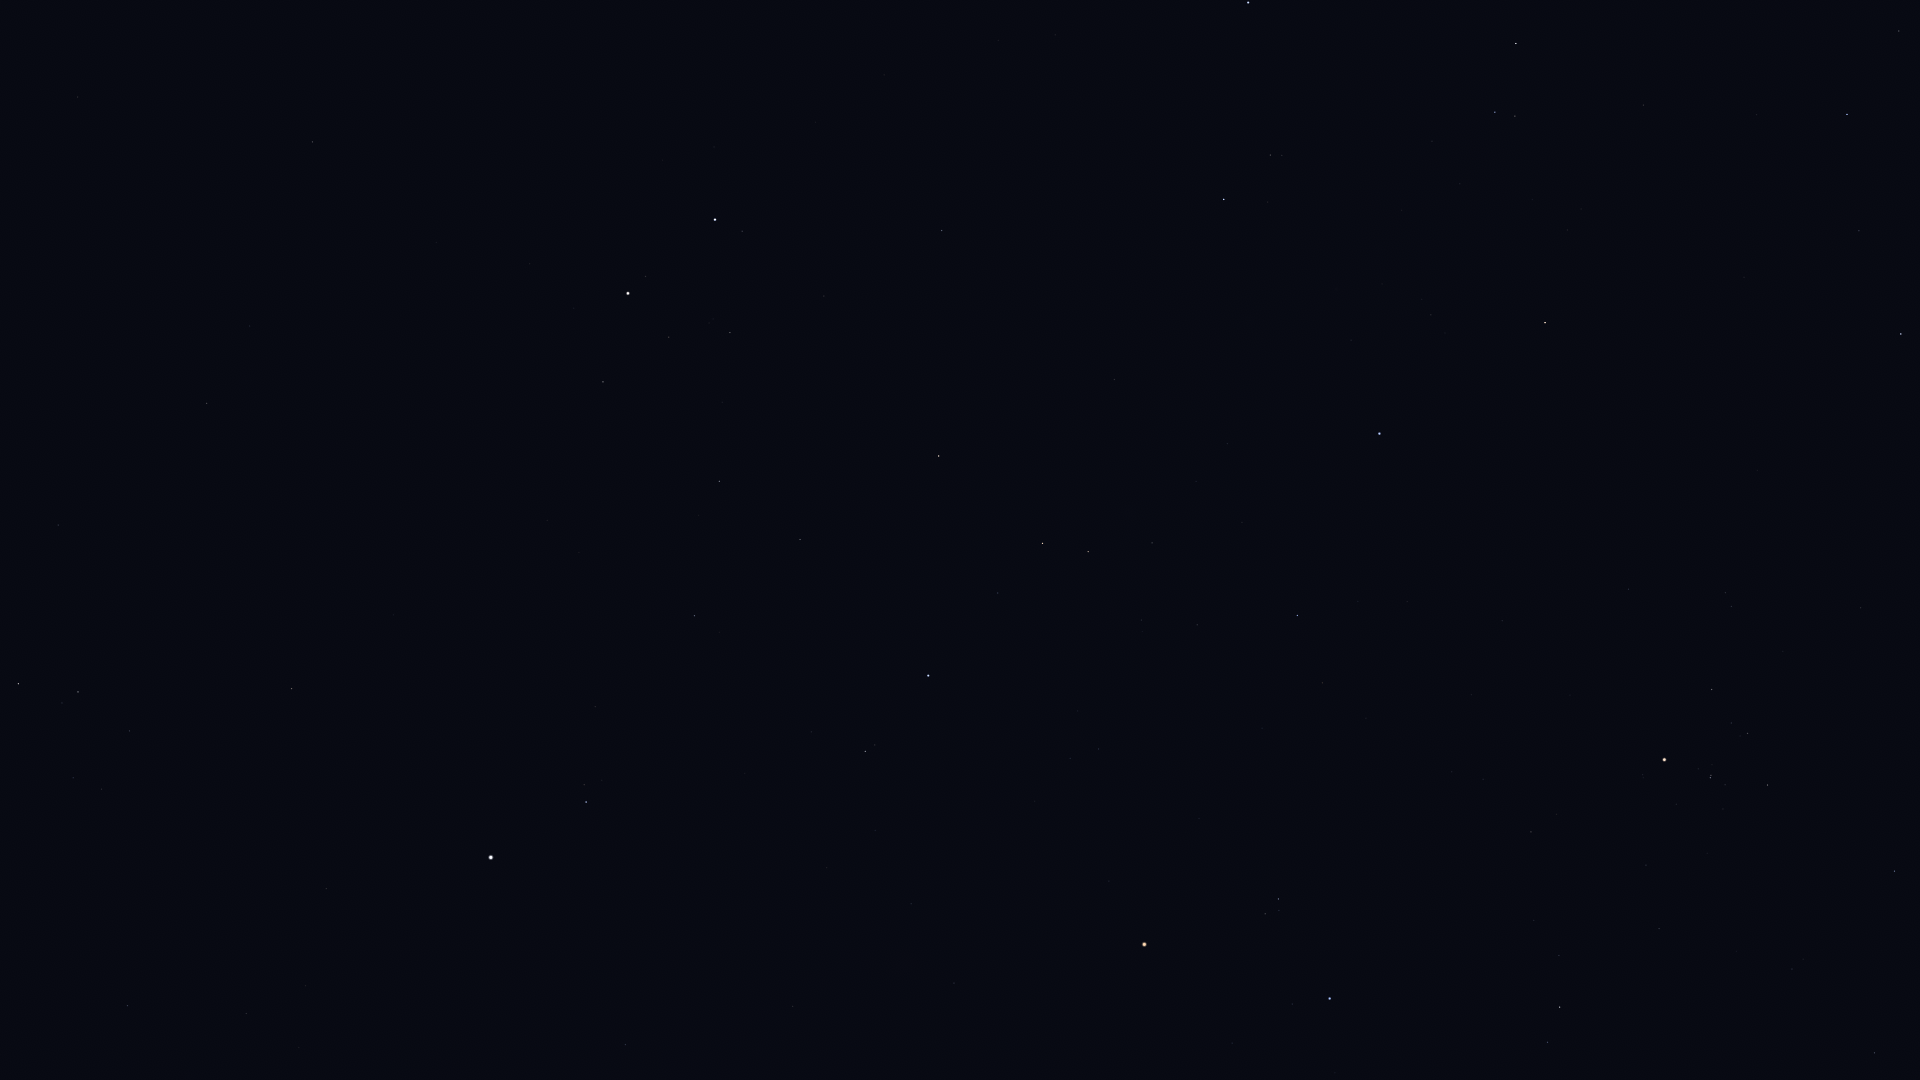

Values plotted in this chart, from the file beside it:
Star_ID, Name, X, Y
18532, HIP 18532, 1847, 114
18614, Menkib, 1859, 231
18724, HIP 18724, 1895, 871
20205, Prima Hyadum, 1768, 785
20455, Secunda Hyadum, 1748, 733
20648, HIP 20648, 1731, 723
20889, Ain, 1712, 689
20894, Chamukuy, 1710, 778
21421, Aldebaran, 1665, 760
21881, HIP 21881, 1629, 589
22449, Tabit, 1560, 1007
23015, Hassaleh, 1545, 323
23416, Almaaz, 1516, 43
23453, Saclateni, 1515, 116
23767, Haedus, 1495, 112
25336, Bellatrix, 1330, 999
25428, Elnath, 1380, 434
26207, Meissa, 1279, 899
26451, Tianguan, 1298, 615
27913, HIP 27913, 1197, 625
27989, Betelgeuse, 1145, 944
28360, Menkalinan, 1248, 3
28380, Mahasim, 1224, 199
28614, HIP 28614, 1109, 881
28716, HIP 28716, 1142, 620
28734, HIP 28734, 1152, 543
29038, HIP 29038, 1099, 749
29426, HIP 29426, 1070, 758
29434, HIP 29434, 1078, 711
29655, HIP 29655, 1088, 552
30343, HIP 30343, 1043, 543
30419, HIP 30419, 954, 983
30665, HIP 30665, 977, 769
30860, Lucilinburhuc, 1088, 133
30883, HIP 30883, 998, 593
30905, Lusitânia, 952, 820
31216, HIP 31216, 911, 904
31681, HIP 31681, 928, 676
31978, HIP 31978, 875, 830
32246, HIP 32246, 939, 456
32362, HIP 32362, 865, 751
32533, HIP 32533, 827, 868
32916, Nervia, 989, 62
33018, HIP 33018, 942, 231
34088, HIP 34088, 800, 540
34693, HIP 34693, 824, 296
34769, HIP 34769, 626, 1045
35350, HIP 35350, 695, 616
35550, HIP 35550, 719, 481
36046, HIP 36046, 730, 333
36188, Gomeisa, 586, 802
36850, Castor, 715, 220
36962, HIP 36962, 669, 337
37279, Procyon, 491, 857
37740, HIP 37740, 603, 382
37826, Pollux, 628, 293
39211, HIP 39211, 306, 986
39863, HIP 39863, 246, 1014
40167, Tegmine, 390, 490
40526, Tarf, 292, 689
... 12 more rows
